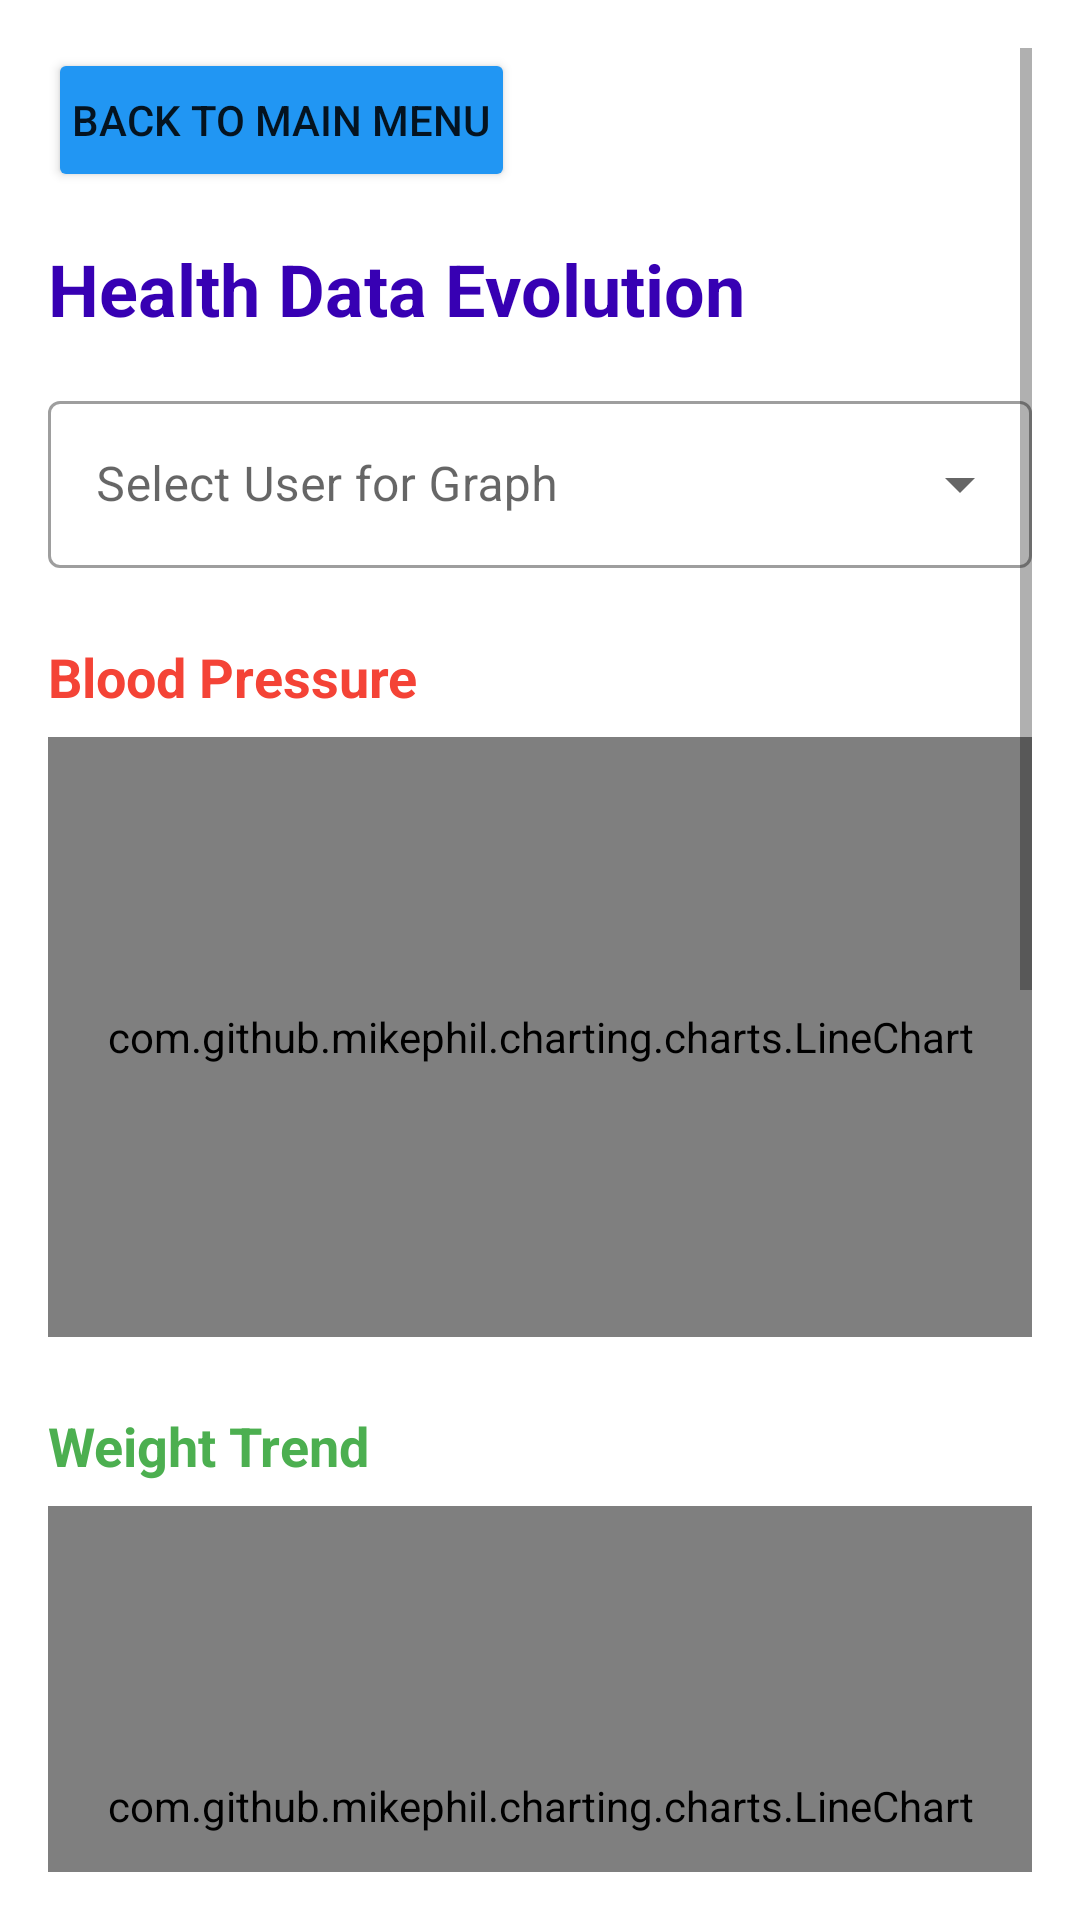

Produce the Android XML layout that renders to this screen, including the resource entries it uses.
<!-- AndroidManifest.xml: application theme Theme.MyPrivateHealth -->
<!-- res/layout/activity_graph.xml -->
<?xml version="1.0" encoding="utf-8"?>
<ScrollView xmlns:android="http://schemas.android.com/apk/res/android"
    xmlns:app="http://schemas.android.com/apk/res-auto"
    xmlns:tools="http://schemas.android.com/tools"
    android:layout_width="match_parent"
    android:layout_height="match_parent"
    android:padding="16dp"
    tools:context=".GraphActivity">

    <LinearLayout
        android:layout_width="match_parent"
        android:layout_height="wrap_content"
        android:orientation="vertical">

        
        <Button
            android:id="@+id/btn_back_to_main"
            android:layout_width="wrap_content"
            android:layout_height="wrap_content"
            android:text="@string/back_to_main_menu"
            android:textSize="14sp"
            android:padding="8dp"
            android:backgroundTint="@color/health_blue"
            android:layout_marginBottom="16dp" />

        <TextView
            android:layout_width="wrap_content"
            android:layout_height="wrap_content"
            android:text="Health Data Evolution"
            android:textSize="24sp"
            android:textStyle="bold"
            android:textColor="@color/purple_700"
            android:layout_marginBottom="16dp" />

        
        <com.google.android.material.textfield.TextInputLayout
            android:layout_width="match_parent"
            android:layout_height="wrap_content"
            android:layout_marginBottom="24dp"
            android:hint="@string/select_user_for_graph"
            style="@style/Widget.MaterialComponents.TextInputLayout.OutlinedBox.ExposedDropdownMenu">

            <AutoCompleteTextView
                android:id="@+id/spinner_user"
                android:layout_width="match_parent"
                android:layout_height="wrap_content"
                android:inputType="none" />

        </com.google.android.material.textfield.TextInputLayout>

        
        <TextView
            android:layout_width="wrap_content"
            android:layout_height="wrap_content"
            android:text="@string/blood_pressure"
            android:textSize="18sp"
            android:textStyle="bold"
            android:textColor="@color/health_red"
            android:layout_marginBottom="8dp" />

        <com.github.mikephil.charting.charts.LineChart
            android:id="@+id/chart_blood_pressure"
            android:layout_width="match_parent"
            android:layout_height="200dp"
            android:layout_marginBottom="24dp"
            android:background="@color/white" />

        
        <TextView
            android:layout_width="wrap_content"
            android:layout_height="wrap_content"
            android:text="@string/weight_trend"
            android:textSize="18sp"
            android:textStyle="bold"
            android:textColor="@color/health_green"
            android:layout_marginBottom="8dp" />

        <com.github.mikephil.charting.charts.LineChart
            android:id="@+id/chart_weight"
            android:layout_width="match_parent"
            android:layout_height="200dp"
            android:layout_marginBottom="24dp"
            android:background="@color/white" />

        
        <TextView
            android:layout_width="wrap_content"
            android:layout_height="wrap_content"
            android:text="@string/body_composition"
            android:textSize="18sp"
            android:textStyle="bold"
            android:textColor="@color/health_purple"
            android:layout_marginBottom="8dp" />

        <com.github.mikephil.charting.charts.LineChart
            android:id="@+id/chart_body_composition"
            android:layout_width="match_parent"
            android:layout_height="200dp"
            android:layout_marginBottom="24dp"
            android:background="@color/white" />

        
        <TextView
            android:layout_width="wrap_content"
            android:layout_height="wrap_content"
            android:text="@string/bmi_trend"
            android:textSize="18sp"
            android:textStyle="bold"
            android:textColor="@color/health_blue"
            android:layout_marginBottom="8dp" />

        <com.github.mikephil.charting.charts.LineChart
            android:id="@+id/chart_bmi"
            android:layout_width="match_parent"
            android:layout_height="200dp"
            android:layout_marginBottom="24dp"
            android:background="@color/white" />

    </LinearLayout>

</ScrollView>
<!-- resources referenced by this layout -->
<resources>
  <color name="health_blue">#FF2196F3</color>
  <color name="health_green">#FF4CAF50</color>
  <color name="health_purple">#FF9C27B0</color>
  <color name="health_red">#FFF44336</color>
  <color name="purple_700">#FF3700B3</color>
  <color name="white">#FFFFFFFF</color>
  <string name="back_to_main_menu">Back to Main Menu</string>
  <string name="blood_pressure">Blood Pressure</string>
  <string name="bmi_trend">BMI Trend</string>
  <string name="body_composition">Body Composition</string>
  <string name="select_user_for_graph">Select User for Graph</string>
  <string name="weight_trend">Weight Trend</string>
  <style name="Theme.MyPrivateHealth" parent="Theme.MaterialComponents.DayNight.DarkActionBar">
          
          <item name="colorPrimary">@color/purple_500</item>
          <item name="colorPrimaryVariant">@color/purple_700</item>
          <item name="colorOnPrimary">@color/white</item>
          
          <item name="colorSecondary">@color/teal_200</item>
          <item name="colorSecondaryVariant">@color/teal_700</item>
          <item name="colorOnSecondary">@color/black</item>
          
          <item name="android:statusBarColor" tools:targetApi="l">?attr/colorPrimaryVariant</item>
          
      </style>
  <color name="purple_500">#FF6200EE</color>
  <color name="teal_200">#FF03DAC5</color>
  <color name="teal_700">#FF018786</color>
  <color name="black">#FF000000</color>
</resources>
